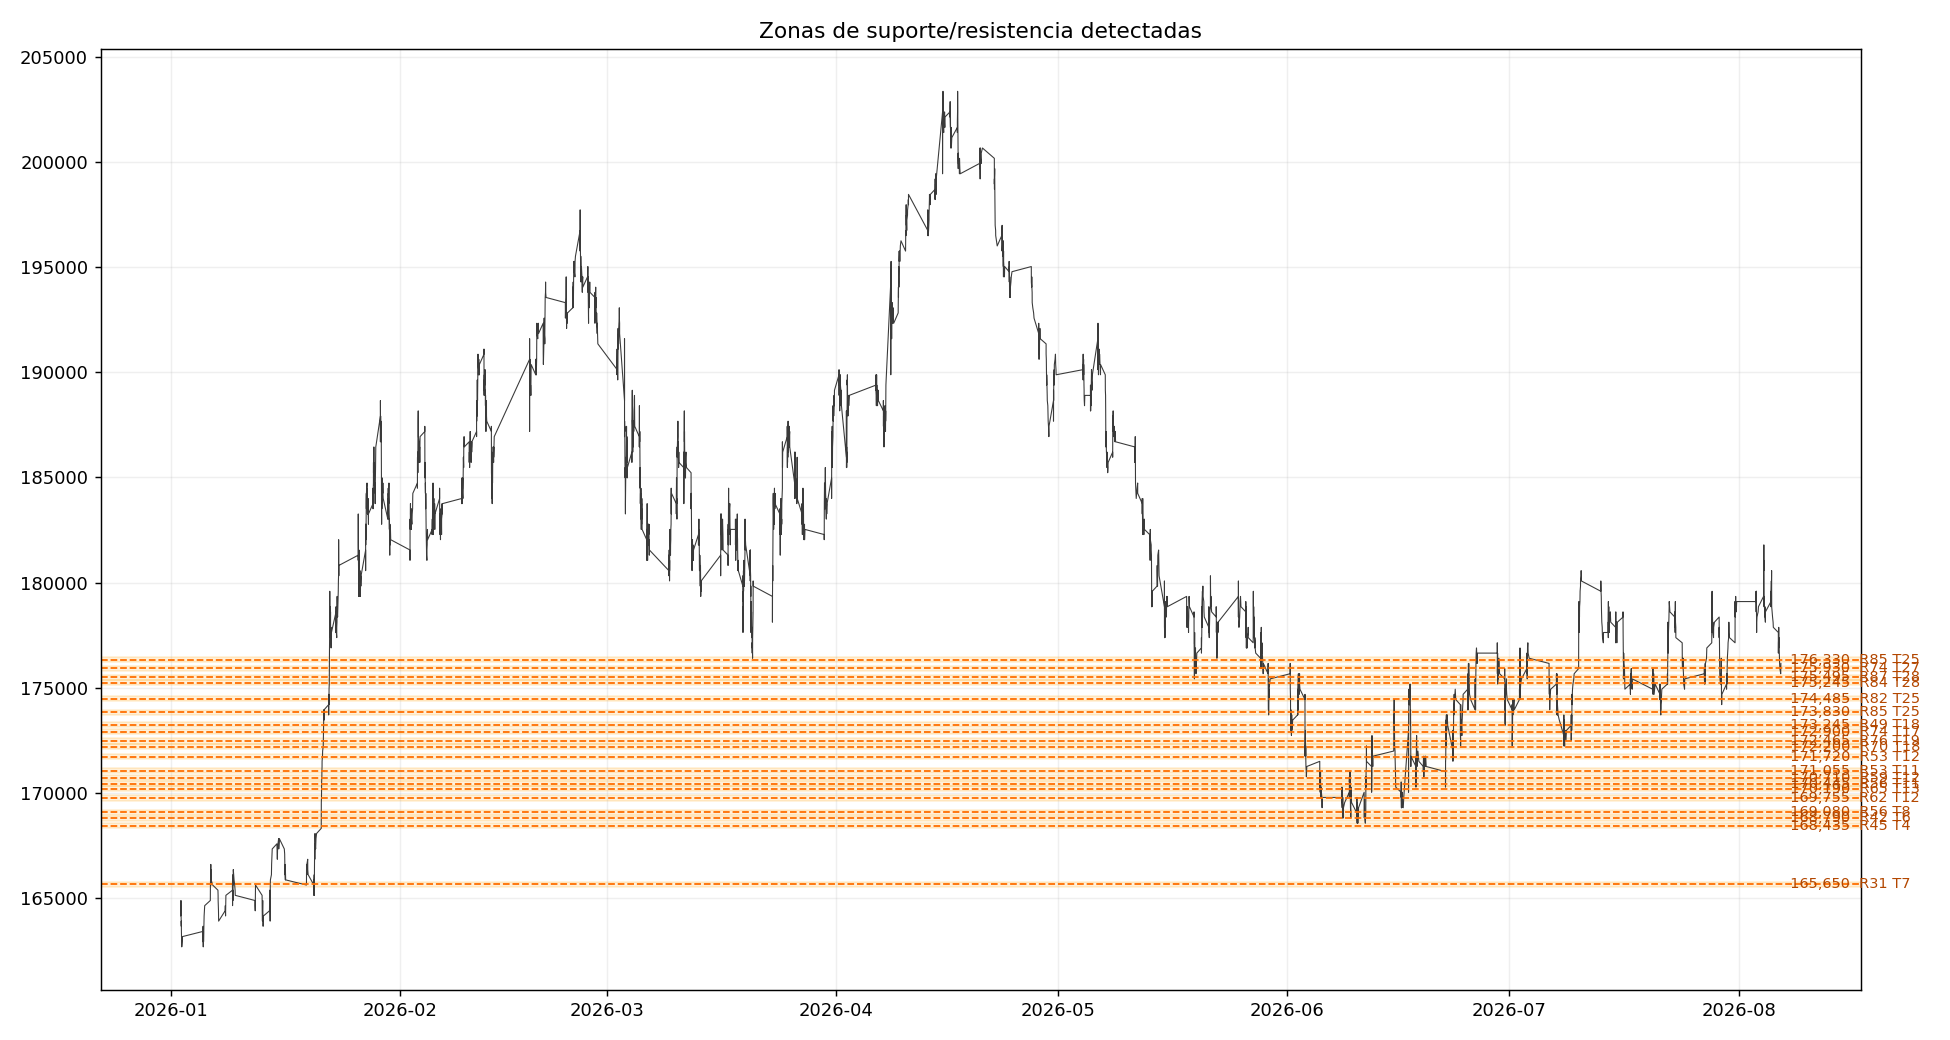

The file beside this chart, header and first rows:
nivel; zona_min; zona_max; toques; rejeicoes; travessias; taxa_rejeicao; toques_pond; rejeicoes_pond; pivos; pivos_pond; proeminencia; forca_rejeicao; flip; abrangencia; primeiro_toque; ultimo_toque; barras_desde_toque; relevancia; _faixa
174270,0; 174150,0; 174390,0; 24; 13; 11; 0,54; 19,475; 10,892; 4; 3,251; 5,71; 11,83; True; 4980; 2026-01-22 09:03:56.275; 2026-07-29 17:46:29.918; 138; 82,6; 15,0
174030,0; 173910,0; 174150,0; 24; 13; 11; 0,54; 19,35; 10,874; 7; 5,575; 4,67; 10,69; True; 4983; 2026-01-21 17:54:41.069; 2026-07-29 17:46:29.918; 138; 82,9; 13,0
173830,0; 173710,0; 173950,0; 25; 14; 11; 0,56; 20,116; 11,642; 18; 14,873; 5,34; 10,26; True; 4827; 2026-01-21 17:54:41.069; 2026-07-21 11:51:31.997; 294; 86,8; 12,0
173485,0; 173360,0; 173610,0; 22; 9; 13; 0,41; 17,893; 7,684; 8; 6,913; 5,16; 9,28; True; 4829; 2026-01-21 16:59:15.864; 2026-07-21 11:51:31.997; 294; 80,5; 9,0
173245,0; 173120,0; 173370,0; 18; 6; 12; 0,33; 14,265; 4,938; 2; 1,604; 5,2; 7,38; True; 4625; 2026-01-21 16:50:18.180; 2026-07-09 10:31:11.377; 499; 68,3; 8,0
173070,0; 172950,0; 173190,0; 16; 9; 7; 0,56; 12,436; 7,377; 6; 4,612; 4,83; 12,1; True; 4626; 2026-01-21 16:29:22.143; 2026-07-09 10:31:11.377; 499; 78,3; 7,0
172900,0; 172780,0; 173020,0; 17; 10; 7; 0,59; 13,172; 8,113; 8; 6,299; 8,24; 11,93; True; 4626; 2026-01-21 16:29:22.143; 2026-07-09 10:31:11.377; 499; 83,2; 6,0
172630,0; 172510,0; 172750,0; 16; 8; 8; 0,5; 12,436; 6,537; 2; 1,575; 5,09; 11,96; True; 4615; 2026-01-21 15:47:39.973; 2026-07-09 09:01:25.509; 511; 71,1; 4,0
172465,0; 172340,0; 172590,0; 19; 13; 6; 0,68; 15,018; 10,762; 7; 5,634; 5,09; 9,58; True; 4616; 2026-01-21 15:43:36.144; 2026-07-09 09:01:25.509; 511; 83,8; 3,0
172200,0; 172080,0; 172320,0; 18; 12; 6; 0,67; 14,324; 10,068; 4; 3,349; 6,43; 9,62; True; 4610; 2026-01-21 15:28:12.138; 2026-07-08 11:50:23.867; 518; 82,4; 1,0
171990,0; 171870,0; 172110,0; 17; 10; 6; 0,62; 13,365; 8,355; 10; 8,325; 5,74; 10,09; True; 4611; 2026-01-21 13:29:41.578; 2026-07-08 11:50:23.867; 518; 84,1; 0,0
171720,0; 171600,0; 171840,0; 12; 5; 7; 0,42; 9,03; 3,976; 4; 3,114; 5,67; 7,19; True; 4280; 2026-01-21 13:01:12.189; 2026-06-23 10:14:49.161; 850; 72,4; 1,0
171205,0; 171080,0; 171330,0; 13; 6; 7; 0,46; 9,704; 4,715; 3; 2,308; 5,08; 10,45; True; 4244; 2026-01-21 11:37:16.814; 2026-06-22 09:52:32.672; 888; 71,1; 5,0
171055,0; 170930,0; 171180,0; 11; 6; 5; 0,55; 8,142; 4,714; 3; 2,353; 5,29; 9,91; True; 4244; 2026-01-21 11:05:09.828; 2026-06-22 09:20:26.608; 889; 73,1; 6,0
170845,0; 170720,0; 170970,0; 10; 5; 5; 0,5; 7,365; 3,935; 2; 1,575; 4,49; 9,34; True; 4242; 2026-01-21 10:57:39.700; 2026-06-22 09:12:46.119; 892; 66,5; 7,0
170445,0; 170320,0; 170570,0; 11; 7; 4; 0,64; 8,13; 5,495; 3; 2,289; 5,62; 10,61; True; 4241; 2026-01-21 10:16:31.199; 2026-06-22 09:03:51.454; 894; 75,2; 10,0
170190,0; 170070,0; 170310,0; 13; 8; 5; 0,62; 9,703; 6,271; 7; 5,387; 4,96; 10,21; True; 4242; 2026-01-21 10:11:02.196; 2026-06-22 09:03:51.454; 894; 77,7; 12,0
169920,0; 169800,0; 170040,0; 14; 9; 5; 0,64; 10,363; 6,984; 4; 3,071; 5,38; 9,43; True; 4158; 2026-01-21 09:55:45.084; 2026-06-17 09:02:56.787; 979; 76,8; 13,0
169755,0; 169630,0; 169880,0; 12; 7; 5; 0,58; 8,824; 5,448; 6; 4,668; 9,3; 9,81; True; 4159; 2026-01-21 09:48:53.593; 2026-06-17 09:02:56.787; 979; 77,8; 14,0
169205,0; 169080,0; 169330,0; 6; 5; 1; 0,83; 4,169; 3,864; 1; 0,795; 15,37; 10,91; False; 4148; 2026-01-21 09:11:05.913; 2026-06-16 17:32:33.061; 992; 63,8; 18,0
